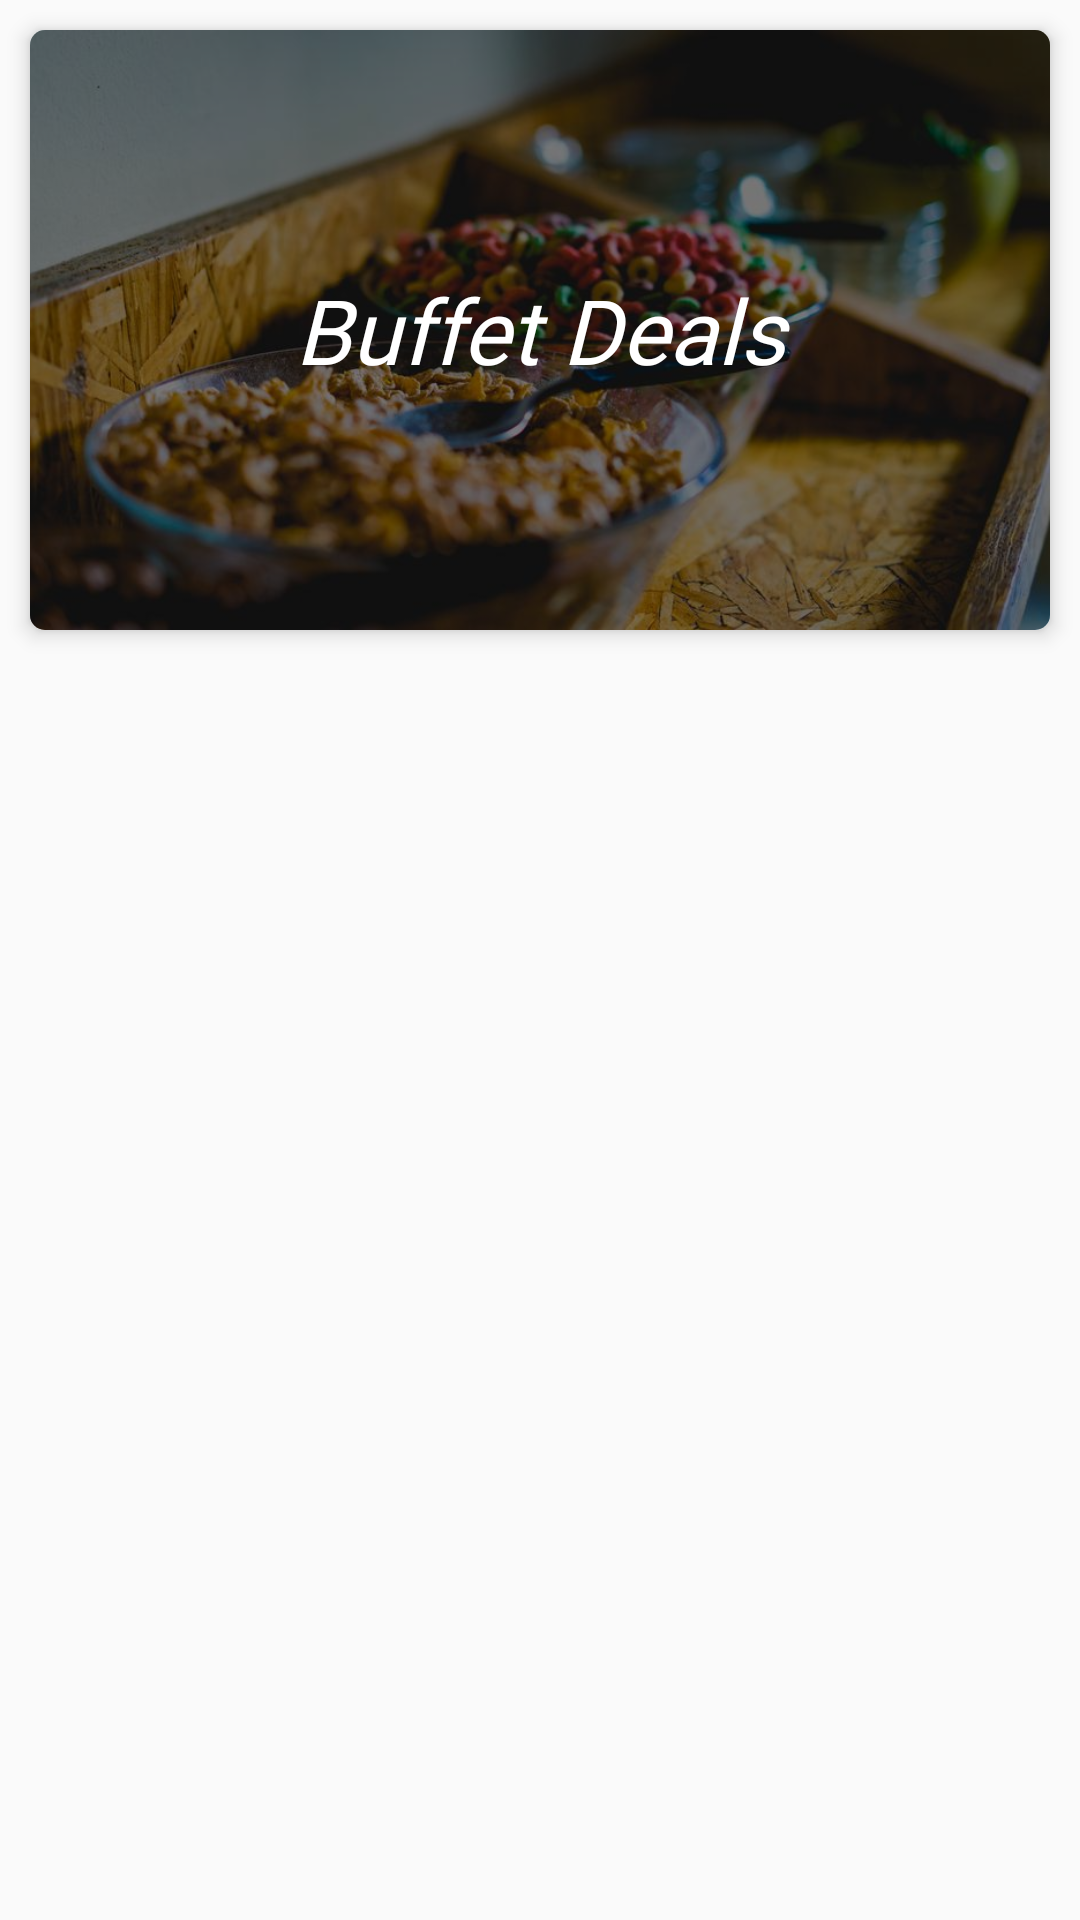

Layout XML and referenced resources for this Android screen:
<!-- AndroidManifest.xml: application theme listtheme -->
<!-- res/layout/category_item.xml -->
<?xml version="1.0" encoding="utf-8"?>
<RelativeLayout xmlns:android="http://schemas.android.com/apk/res/android"
    xmlns:app="http://schemas.android.com/apk/res-auto"
    android:layout_width="match_parent"
    android:layout_height="wrap_content"
    >

    <android.support.v7.widget.CardView
        android:layout_width="match_parent"
        android:layout_height="200dp"
        android:layout_margin="10dp"
        app:cardElevation="4dp"
        app:cardCornerRadius="5dp"
        >

        <ImageView
            android:layout_width="match_parent"
            android:layout_height="match_parent"
            android:id="@+id/category_img"
            android:src="@drawable/buffet_img"
            android:scaleType="centerCrop"/>
        <ImageView
            android:layout_width="match_parent"
            android:layout_height="match_parent"
            android:src="@android:color/black"
            android:alpha="0.5"/>

        <TextView
            android:layout_width="match_parent"
            android:layout_height="wrap_content"
            android:id="@+id/category_text"
            android:text="Buffet Deals"
            android:textStyle="italic"
            android:textColor="@android:color/white"
            android:fontFamily="@font/carme"
            android:gravity="center"
            android:layout_gravity="center"
            android:textSize="30sp"/>
    </android.support.v7.widget.CardView>
</RelativeLayout>
<!-- resources referenced by this layout -->
<resources>
  <!-- drawable buffet_img: jpg bitmap (drawable-v24, 86712 bytes) -->
  <style name="listtheme" parent="Theme.AppCompat.Light.NoActionBar">
          <item name="colorPrimaryDark">@android:color/white</item>
          <item name="colorAccent">@color/shopAccent</item>
          <item name="android:statusBarColor" tools:targetApi="lollipop">#000000</item>
  
          <item name="android:windowActivityTransitions" tools:targetApi="lollipop">true</item>
      </style>
  <color name="shopAccent">#84ceca</color>
</resources>
